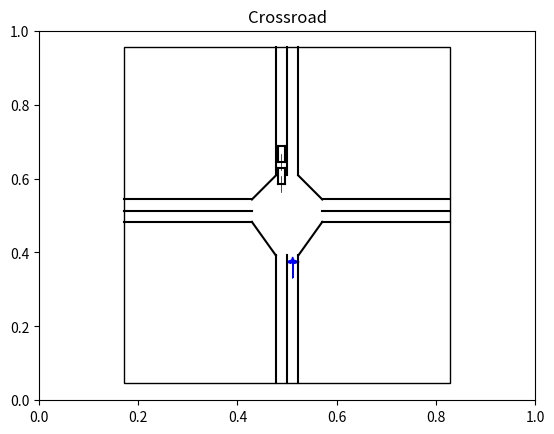

Python code for this plot: (Note: this script raises an exception after producing the figure.)
#!/usr/bin/env python3
# -*- coding: utf-8 -*-

# =====================================
# @Time    : 2020/12/28
# [redacted]
# @FileName: traffic.py
# =====================================
from collections import OrderedDict
import time
import matplotlib.pyplot as plt
import numpy as np
import math
from math import cos, sin, pi

CROSSROAD_SIZE = 22
LANE_WIDTH = 3.5
START_OFFSET = 3
LANE_NUMBER = 1


def rotate_coordination(orig_x, orig_y, orig_d, coordi_rotate_d):
    """
    :param orig_x: original x
    :param orig_y: original y
    :param orig_d: original degree
    :param coordi_rotate_d: coordination rotation d, positive if anti-clockwise, unit: deg
    :return:
    transformed_x, transformed_y, transformed_d(range:(-180 deg, 180 deg])
    """
    coordi_rotate_d_in_rad = coordi_rotate_d * math.pi / 180
    transformed_x = orig_x * math.cos(coordi_rotate_d_in_rad) + orig_y * math.sin(coordi_rotate_d_in_rad)
    transformed_y = -orig_x * math.sin(coordi_rotate_d_in_rad) + orig_y * math.cos(coordi_rotate_d_in_rad)
    transformed_d = orig_d - coordi_rotate_d
    if transformed_d > 180:
        while transformed_d > 180:
            transformed_d = transformed_d - 360
    elif transformed_d <= -180:
        while transformed_d <= -180:
            transformed_d = transformed_d + 360
    else:
        transformed_d = transformed_d
    return transformed_x, transformed_y, transformed_d


TRAFFICSETTINGS = dict(left=[OrderedDict(ego=dict(v_x=2., v_y=0., r=0., x=3.5/2, y=-5, phi=90.,),
                                         ud=dict(x=-3.5/2, y=11, phi=-90, l=5., w=2., v=3., acc_type='uniform', route=('3o', '1i')),
                                         ul=dict(x=-3.5/2, y=18, phi=-90, l=5., w=2., v=3., acc_type='stop', route=('3o', '4i')),
                                         v_light=11111,
                                         ),
                             OrderedDict(ego=dict(v_x=2., v_y=0., r=0., x=3.5/2, y=-5, phi=90.,),
                                         dl=dict(x=3.5/2, y=0, phi=90, l=5., w=2., v=3., route=('1o', '4i')),
                                         v_light=11111,
                                         ),
                             ],
                       straight=[OrderedDict(), ],
                       right=[OrderedDict(), ]
                       )

class Traffic(object):
    def __init__(self, shared_list, State_Other_List, lock):
        self.shared_list = shared_list
        self.state_other_List = State_Other_List
        self.time_start = 0
        self.lock = lock
        self.task = 'left'
        self.mode_index = 0                                        # 'straight' or 'right' or 'left'
        self.mode = TRAFFICSETTINGS[self.task][self.mode_index]
        self.base_frequency = 10

    def prediction(self, mode):
        state_other = {'x_other': [], 'y_other': [], 'v_other': [], 'phi_other': [], 'v_light': []}
        for vehicle, info in mode.items():
            if vehicle == 'v_light':
                state_other['v_light'].append(info)
            else:
                if vehicle != 'ego':
                    veh_xs, veh_ys, veh_phis_rad, veh_vs = info['x'], info['y'], info['phi'] * np.pi / 180, info['v']
                    veh_type = info['acc_type']

                    middle_cond = np.logical_and(np.logical_and(veh_xs > -CROSSROAD_SIZE / 2, veh_xs < CROSSROAD_SIZE / 2),
                                              np.logical_and(veh_ys > -CROSSROAD_SIZE / 2, veh_ys < CROSSROAD_SIZE / 2))

                    zeros = np.zeros_like(veh_xs)

                    if vehicle in ['dl', 'rd', 'ur', 'lu']:
                        pass
                    elif vehicle in ['dr', 'ru', 'ul', 'ld']:
                        if veh_type == 'stop':
                            acc = -0.3
                            delta_dist = veh_vs / self.base_frequency + 0.5 * acc / (self.base_frequency ** 2)
                            delta_phi_rad = np.where(middle_cond, -(delta_dist / (CROSSROAD_SIZE / 2 - 0.5 * LANE_WIDTH)), zeros)

                    elif vehicle in ['ud', 'du', 'rl', 'lr']:
                        if veh_type == 'uniform':
                            delta_phi_rad = 0.
                            acc = 0.

                    next_veh_vs = veh_vs + acc / self.base_frequency
                    next_veh_xs = veh_xs + (veh_vs / self.base_frequency + 0.5 * acc / (self.base_frequency ** 2)) * np.cos(veh_phis_rad)
                    next_veh_ys = veh_ys + (veh_vs / self.base_frequency + 0.5 * acc / (self.base_frequency ** 2)) * np.sin(veh_phis_rad)
                    next_veh_phis_rad = veh_phis_rad + delta_phi_rad

                    next_veh_phis_rad = np.where(next_veh_phis_rad > np.pi, next_veh_phis_rad - 2 * np.pi,
                                                 next_veh_phis_rad)
                    next_veh_phis_rad = np.where(next_veh_phis_rad <= -np.pi, next_veh_phis_rad + 2 * np.pi,
                                                 next_veh_phis_rad)
                    next_veh_phis = next_veh_phis_rad * 180 / np.pi

                    state_other['x_other'].append(next_veh_xs)
                    state_other['y_other'].append(next_veh_ys)
                    state_other['v_other'].append(next_veh_vs)
                    state_other['phi_other'].append(next_veh_phis)
                    mode[vehicle].update(x=next_veh_xs, y=next_veh_ys, phi=next_veh_phis, v=next_veh_vs)

        return state_other, mode

    def run(self):
        time_receive_radar = 0
        while True:
            time.sleep(0.07)
            state_other, self.mode = self.prediction(self.mode)
            self.render()
            time_receive_radar = time.time() - self.time_start
            self.time_start = time.time()

            with self.lock:
                self.shared_list[4] = time_receive_radar
                self.state_other_list[0] = state_other.copy()

            if time_receive_radar > 0.1:
                print("Subscriber of radar is more than 0.1s!", time_receive_radar)

            print(state_other['x_other'], state_other['y_other'])

    def render(self):
        square_length = CROSSROAD_SIZE
        start_offset = START_OFFSET
        extension = 40
        lane_width = LANE_WIDTH
        light_line_width = 3
        dotted_line_style = '--'
        solid_line_style = '-'

        plt.cla()
        plt.title("Crossroad")
        ax = plt.axes(xlim=(-square_length / 2 - extension, square_length / 2 + extension),
                      ylim=(-square_length / 2 - extension, square_length / 2 + extension))
        plt.axis("equal")
        plt.axis('off')

        # ax.add_patch(plt.Rectangle((-square_length / 2, -square_length / 2),
        #                            square_length, square_length, edgecolor='black', facecolor='none'))
        ax.add_patch(plt.Rectangle((-square_length / 2 - extension, -square_length / 2 - extension - start_offset),
                                   square_length + 2 * extension, square_length + 2 * extension + start_offset,
                                   edgecolor='black',
                                   facecolor='none'))

        # ----------arrow--------------
        plt.arrow(lane_width / 2, -square_length / 2 - 10, 0, 5, color='b')
        plt.arrow(lane_width / 2, -square_length / 2 - 10 + 5, -0.5, 0, color='b', head_width=1)
        plt.arrow(lane_width / 2, -square_length / 2 - 10, 0, 5, color='b', head_width=1)
        plt.arrow(lane_width / 2, -square_length / 2 - 10, 0, 5, color='b')
        plt.arrow(lane_width / 2, -square_length / 2 - 10 + 5, 0.5, 0, color='b', head_width=1)

        # ----------horizon--------------
        plt.plot([-square_length / 2 - extension, -square_length / 2], [0, 0], color='black')
        plt.plot([square_length / 2 + extension, square_length / 2], [0, 0], color='black')

        #
        for i in range(1, LANE_NUMBER + 1):
            linestyle = dotted_line_style if i < LANE_NUMBER else solid_line_style
            plt.plot([-square_length / 2 - extension, -square_length / 2], [i * lane_width, i * lane_width],
                     linestyle=linestyle, color='black')
            plt.plot([square_length / 2 + extension, square_length / 2], [i * lane_width, i * lane_width],
                     linestyle=linestyle, color='black')
            plt.plot([-square_length / 2 - extension, -square_length / 2], [-i * lane_width, -i * lane_width],
                     linestyle=linestyle, color='black')
            plt.plot([square_length / 2 + extension, square_length / 2], [-i * lane_width, -i * lane_width],
                     linestyle=linestyle, color='black')

        # ----------vertical----------------
        plt.plot([0, 0], [-square_length / 2 - extension - start_offset, -square_length / 2 - start_offset],
                 color='black')
        plt.plot([0, 0], [square_length / 2 + extension, square_length / 2], color='black')

        #
        for i in range(1, LANE_NUMBER + 1):
            linestyle = dotted_line_style if i < LANE_NUMBER else solid_line_style
            plt.plot([i * lane_width, i * lane_width],
                     [-square_length / 2 - extension - start_offset, -square_length / 2 - start_offset],
                     linestyle=linestyle, color='black')
            plt.plot([i * lane_width, i * lane_width], [square_length / 2 + extension, square_length / 2],
                     linestyle=linestyle, color='black')
            plt.plot([-i * lane_width, -i * lane_width],
                     [-square_length / 2 - extension - start_offset, -square_length / 2 - start_offset],
                     linestyle=linestyle, color='black')
            plt.plot([-i * lane_width, -i * lane_width], [square_length / 2 + extension, square_length / 2],
                     linestyle=linestyle, color='black')

        # ----------Oblique--------------
        plt.plot([LANE_NUMBER * lane_width, square_length / 2],
                 [-square_length / 2 - start_offset, -LANE_NUMBER * lane_width],
                 color='black')
        plt.plot([LANE_NUMBER * lane_width, square_length / 2], [square_length / 2, LANE_NUMBER * lane_width],
                 color='black')
        plt.plot([-LANE_NUMBER * lane_width, -square_length / 2],
                 [-square_length / 2 - start_offset, -LANE_NUMBER * lane_width],
                 color='black')
        plt.plot([-LANE_NUMBER * lane_width, -square_length / 2], [square_length / 2, LANE_NUMBER * lane_width],
                 color='black')

        def is_in_plot_area(x, y, tolerance=5):
            if -square_length / 2 - extension + tolerance < x < square_length / 2 + extension - tolerance and \
                    -square_length / 2 - extension + tolerance < y < square_length / 2 + extension - tolerance:
                return True
            else:
                return False

        def draw_rotate_rec(x, y, a, l, w, color, linestyle='-'):
            RU_x, RU_y, _ = rotate_coordination(l / 2, w / 2, 0, -a)
            RD_x, RD_y, _ = rotate_coordination(l / 2, -w / 2, 0, -a)
            LU_x, LU_y, _ = rotate_coordination(-l / 2, w / 2, 0, -a)
            LD_x, LD_y, _ = rotate_coordination(-l / 2, -w / 2, 0, -a)
            ax.plot([RU_x + x, RD_x + x], [RU_y + y, RD_y + y], color=color, linestyle=linestyle)
            ax.plot([RU_x + x, LU_x + x], [RU_y + y, LU_y + y], color=color, linestyle=linestyle)
            ax.plot([LD_x + x, RD_x + x], [LD_y + y, RD_y + y], color=color, linestyle=linestyle)
            ax.plot([LD_x + x, LU_x + x], [LD_y + y, LU_y + y], color=color, linestyle=linestyle)

        def plot_phi_line(x, y, phi, color):
            line_length = 5
            x_forw, y_forw = x + line_length * cos(phi * pi / 180.), \
                             y + line_length * sin(phi * pi / 180.)
            plt.plot([x, x_forw], [y, y_forw], color=color, linewidth=0.5)

        state_others = self.mode.copy()
        # plot cars
        for index, veh in state_others.items():
            if index != 'ego' and index != 'v_light':
                veh_x = veh['x']
                veh_y = veh['y']
                veh_phi = veh['phi']
                veh_l = veh['l']
                veh_w = veh['w']

                if is_in_plot_area(veh_x, veh_y):
                    plot_phi_line(veh_x, veh_y, veh_phi, 'black')
                    draw_rotate_rec(veh_x, veh_y, veh_phi, veh_l, veh_w, 'black')
        # plt.show()
        plt.pause(0.1)


if __name__ == '__main__':
    traffic = Traffic(shared_list=[0, 0, 0, 0, 0], State_Other_List=[2, 3], lock=1)
    traffic.run()
